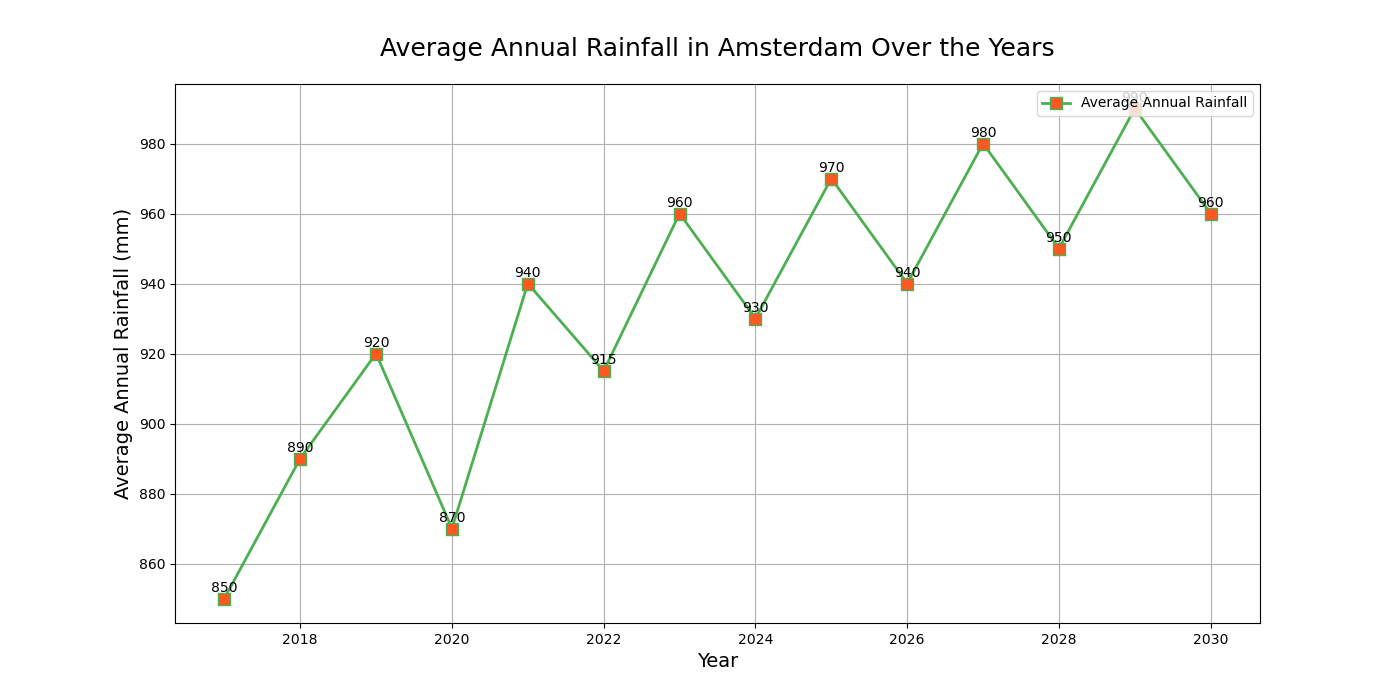

Source data for this figure (header and first rows):
Year, Average Annual Rainfall (mm)
2017, 850
2018, 890
2019, 920
2020, 870
2021, 940
2022, 915
2023, 960
2024, 930
2025, 970
2026, 940
2027, 980
2028, 950
2029, 990
2030, 960
